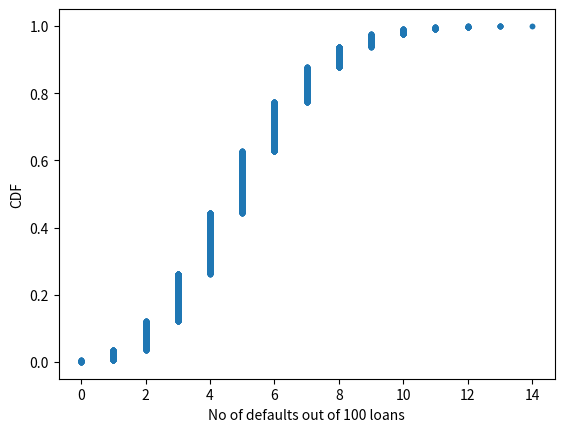

Source code (Python):
import numpy as np
import matplotlib.pyplot as plt
#
# Probability Mass Function: the set of probabilities of discreet outcome
# Rolling dice: the outcome is discreet because only certain value can be attained
# each result have the same/uniform probability (1/6). PMF the discreet uniform PMF

# No of r of successes in n Bernoulli trials with probability p of successes, is Binomially distributed
# the No r of heads in 4 coin flips with probability 0.5 of heads, is binomially distributed

print(np.random.binomial(4, 0.5))
print(np.random.binomial(4,0.5,size=10))

np.random.seed(42)
n_defaults = np.random.binomial(100,0.05,size=10000)
print(type(n_defaults))

def ecdf(data):
    n = len(data)
    x = np.sort(data)
    y = np.arange(1,1+n)/n
    return x,y
x,y = ecdf(n_defaults)
plt.plot(x,y, marker='.', linestyle='none')
plt.xlabel('No of defaults out of 100 loans')
plt.ylabel('CDF')
plt.show()
